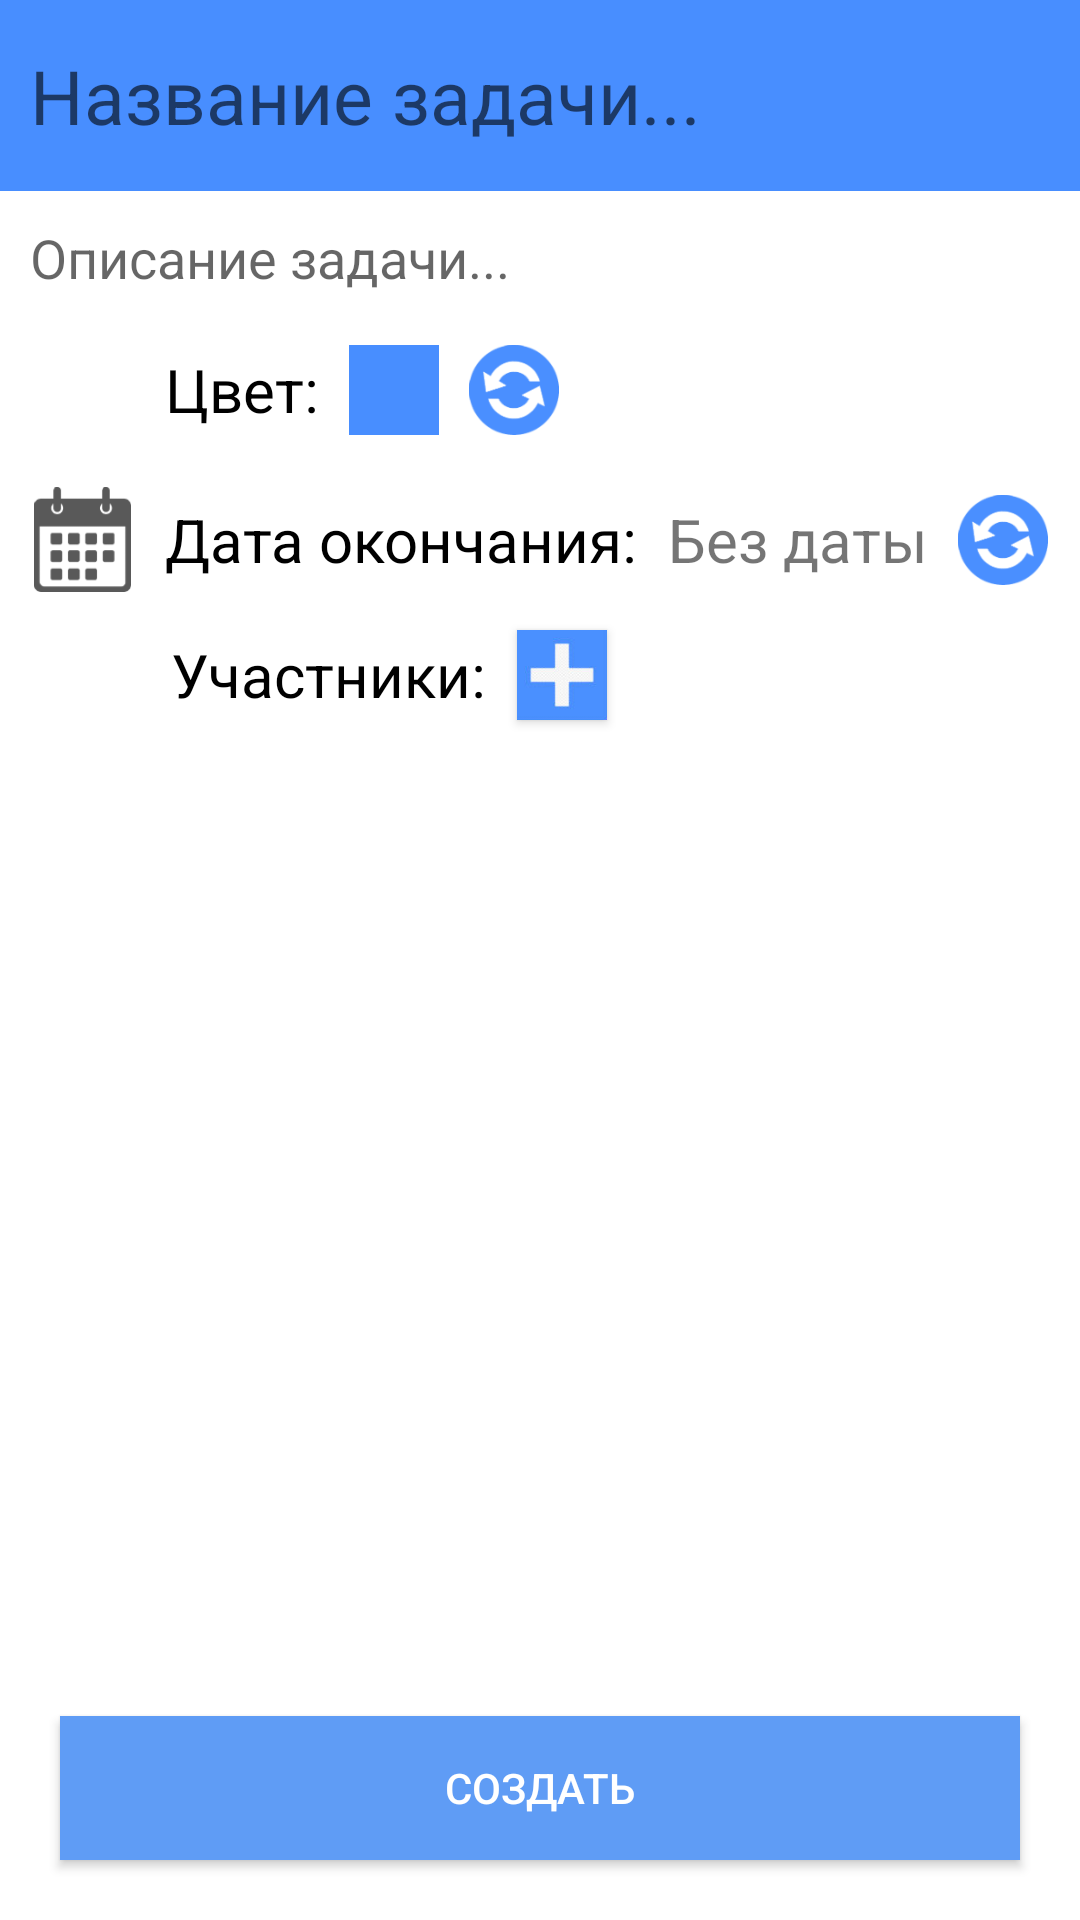

This screen was rendered from an Android layout file. Write that file and the resources it references.
<!-- AndroidManifest.xml: application theme SplashScreenStyle -->
<!-- res/layout/fragment_create_task.xml -->
<?xml version="1.0" encoding="utf-8"?>
<FrameLayout xmlns:android="http://schemas.android.com/apk/res/android"
    xmlns:tools="http://schemas.android.com/tools"
    android:layout_width="match_parent"
    android:layout_height="match_parent"
    xmlns:app="http://schemas.android.com/apk/res-auto"
    tools:context=".fragments.CreateTaskFragment"
    android:background="@color/color_text_white">

    <ScrollView
        android:layout_width="match_parent"
        android:layout_height="match_parent"
        android:scrollbars="none"
        android:layout_marginBottom="90dp">

        <LinearLayout
            android:layout_width="match_parent"
            android:layout_height="wrap_content"
            android:orientation="vertical">

            <EditText
                android:id="@+id/editNameTask"
                android:layout_width="match_parent"
                android:layout_height="wrap_content"
                android:background="@color/colorPrimary"
                android:backgroundTint="@color/colorPrimary"
                android:hint="Название задачи..."
                android:inputType="textPersonName"
                android:paddingStart="10dp"
                android:paddingTop="15dp"
                android:paddingEnd="10dp"
                android:paddingBottom="15dp"
                android:textColor="@color/color_text_white"
                android:textSize="25sp" />

            <EditText
                android:id="@+id/editDescriptionTask"
                android:layout_width="match_parent"
                android:layout_height="wrap_content"
                android:backgroundTint="@color/color_text_white"
                android:hint="Описание задачи..."
                android:imeOptions="actionDone"
                android:inputType="textMultiLine"
                android:paddingStart="10dp"
                android:paddingEnd="10dp"
                android:selectAllOnFocus="true"
                android:textColor="@color/color_text_black"
                android:textSize="18sp" />

            <LinearLayout
                android:layout_width="match_parent"
                android:layout_height="wrap_content">

                <ImageView
                    android:layout_width="35dp"
                    android:layout_height="35dp"
                    android:layout_marginStart="10dp"
                    android:src="@mipmap/palitr"
                    android:layout_gravity="center"/>

                <TextView
                    android:layout_width="wrap_content"
                    android:layout_height="wrap_content"
                    android:text="@string/color"
                    android:textColor="@color/color_text_black"
                    android:textSize="20sp"
                    android:layout_gravity="center"
                    android:layout_marginStart="10dp"/>

                <ImageView
                    android:id="@+id/imageSelectedColor"
                    android:layout_width="30dp"
                    android:layout_height="30dp"
                    android:background="@color/colorPrimary"
                    android:layout_gravity="center"
                    android:layout_marginStart="10dp" />

                <Button
                    android:id="@+id/btnColorPicker"
                    android:layout_width="30dp"
                    android:layout_height="30dp"
                    android:layout_margin="10dp"
                    android:background="@mipmap/update"
                    android:textStyle="bold"
                    android:textColor="@color/color_text_white"/>

            </LinearLayout>

            <LinearLayout
                android:layout_width="match_parent"
                android:layout_height="wrap_content"
                android:orientation="horizontal">

                <ImageView
                    android:layout_width="35dp"
                    android:layout_height="35dp"
                    android:layout_marginStart="10dp"
                    android:src="@mipmap/calendar"
                    android:layout_gravity="center"/>

                <TextView
                    android:layout_width="wrap_content"
                    android:layout_height="wrap_content"
                    android:text="@string/end_date"
                    android:textColor="@color/color_text_black"
                    android:textSize="20sp"
                    android:layout_gravity="center"
                    android:layout_marginStart="10dp"/>

                <TextView
                    android:id="@+id/textEndDate"
                    android:layout_width="wrap_content"
                    android:layout_height="wrap_content"
                    android:text="@string/no_date"
                    android:textSize="20sp"
                    android:layout_gravity="center"
                    android:layout_marginStart="10dp"/>

                <Button
                    android:id="@+id/btnDatePicker"
                    android:layout_width="30dp"
                    android:layout_height="30dp"
                    android:layout_margin="10dp"
                    android:background="@mipmap/update"
                    android:textColor="@color/color_text_white"
                    android:textStyle="bold" />

            </LinearLayout>

            <LinearLayout
                android:layout_width="match_parent"
                android:layout_height="wrap_content">

                <ImageView
                    android:layout_width="40dp"
                    android:layout_height="40dp"
                    android:layout_marginStart="8dp"
                    android:src="@mipmap/participant"/>

                <TextView
                    android:layout_width="wrap_content"
                    android:layout_height="wrap_content"
                    android:text="@string/participants"
                    android:textColor="@color/color_text_black"
                    android:textSize="20sp"
                    android:layout_gravity="center"
                    android:layout_marginStart="9dp"/>

                <Button
                    android:id="@+id/btnAddFieldParticipant"
                    android:layout_width="30dp"
                    android:layout_height="30dp"
                    android:layout_marginStart="10dp"
                    android:background="@mipmap/add_participant"
                    android:layout_gravity="center"
                    android:layout_marginEnd="10dp" />

            </LinearLayout>

            <LinearLayout
                android:id="@+id/llAddParticipant"
                android:layout_width="match_parent"
                android:layout_height="wrap_content"
                android:orientation="horizontal"
                android:weightSum="100"
                android:visibility="gone">

                <android.support.design.widget.TextInputLayout
                    android:id="@+id/editTextLayoutAddParticipant"
                    android:layout_width="match_parent"
                    android:layout_height="wrap_content"
                    app:errorEnabled="true"
                    android:layout_marginStart="10dp"
                    android:layout_weight="100">

                    <android.support.design.widget.TextInputEditText
                        android:id="@+id/editTextAddParticipant"
                        android:layout_width="match_parent"
                        android:layout_height="wrap_content"
                        android:textSize="20sp"
                        android:hint="@string/input_email_participant"
                        android:lines="1"/>

                </android.support.design.widget.TextInputLayout>

                <Button
                    android:id="@+id/btnAddParticipant"
                    android:layout_weight="100"
                    android:layout_width="30dp"
                    android:layout_height="30dp"
                    android:layout_marginStart="15dp"
                    android:background="@mipmap/add_participant"
                    android:layout_gravity="center"
                    android:layout_marginEnd="10dp" />

            </LinearLayout>

            <android.support.v7.widget.RecyclerView
                android:id="@+id/recyclerAddedParticipants"
                android:layout_width="match_parent"
                android:layout_height="match_parent"
                android:layout_gravity="bottom"/>

        </LinearLayout>

    </ScrollView>

    <Button
        android:id="@+id/btnCreateTask"
        android:layout_width="match_parent"
        android:layout_height="wrap_content"
        android:text="@string/textBtnAddTask"
        android:layout_gravity="bottom"
        android:layout_margin="20dp"
        android:background="@color/background_btn_add_task"
        android:textColor="@color/color_text_white"/>

    <FrameLayout
        android:id="@+id/blackoutBackgroundCreateTask"
        android:layout_width="match_parent"
        android:layout_height="match_parent"
        android:background="@color/blackout"
        android:visibility="gone">
        <ProgressBar
            android:layout_width="80dp"
            android:layout_height="80dp"
            android:layout_gravity="center" />
    </FrameLayout>

</FrameLayout>
<!-- resources referenced by this layout -->
<resources>
  <color name="background_btn_add_task">#5F9CF5</color>
  <color name="blackout">#AABBBBBB</color>
  <color name="colorPrimary">#488EFF</color>
  <color name="color_text_black">#000000</color>
  <color name="color_text_white">#FFFFFF</color>
  <!-- mipmap add_participant: jpg bitmap (mipmap-hdpi, 2821 bytes) -->
  <!-- mipmap calendar: png bitmap (mipmap-xhdpi, 2072 bytes) -->
  <!-- mipmap update: png bitmap (mipmap-xhdpi, 4933 bytes) -->
  <string name="color">Цвет:</string>
  <string name="end_date">Дата окончания:</string>
  <string name="input_email_participant">Введите email участника…</string>
  <string name="no_date">Без даты</string>
  <string name="participants">Участники:</string>
  <string name="textBtnAddTask">Создать</string>
  <style name="SplashScreenStyle" parent="Theme.AppCompat.Light.NoActionBar">
          
          <item name="colorPrimary">@color/colorPrimary</item>
          <item name="android:windowFullscreen">true</item>
      </style>
</resources>
